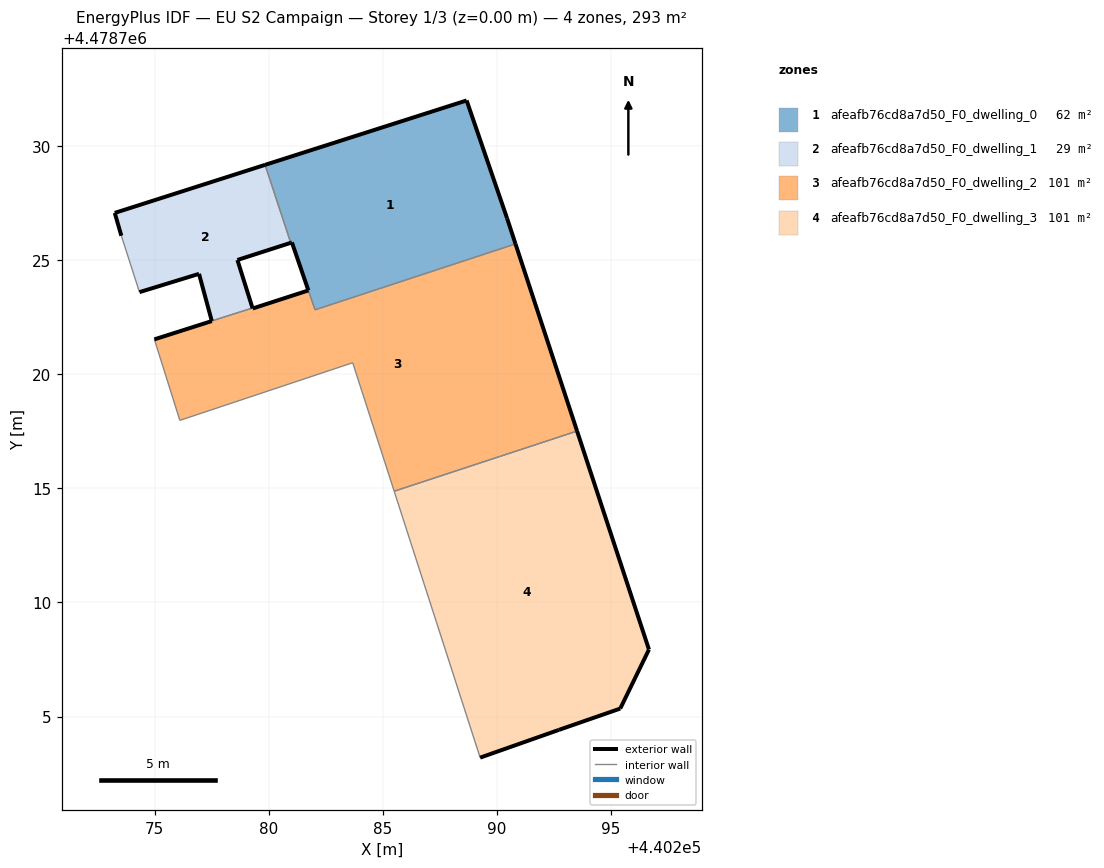
=== STOREY PLAN SPEC (per zone: floor XY polygon, exterior-wall plan segments, windows/doors) ===
zone 1: afeafb76cd8a7d50_F0_dwelling_0  (62.0 m²)
  floor: (440290.82, 4478725.71) (440290.45, 4478726.83) (440288.67, 4478732.00) (440279.84, 4478729.18) (440280.97, 4478725.76) (440281.02, 4478725.78) (440282.03, 4478722.83)
  exterior wall: (440288.67, 4478732.00) – (440290.45, 4478726.83)  [5.5 m]
  exterior wall: (440290.45, 4478726.83) – (440290.82, 4478725.71)  [1.2 m]
  exterior wall: (440281.74, 4478723.68) – (440281.74, 4478723.67)  [0.0 m]
  exterior wall: (440281.74, 4478723.68) – (440281.02, 4478725.78)  [2.2 m]
  exterior wall: (440281.02, 4478725.78) – (440280.97, 4478725.76)  [0.1 m]
  exterior wall: (440279.84, 4478729.18) – (440288.67, 4478732.00)  [9.3 m]
  interior walls: 3
zone 2: afeafb76cd8a7d50_F0_dwelling_1  (29.2 m²)
  floor: (440279.29, 4478722.91) (440278.63, 4478725.01) (440280.97, 4478725.76) (440279.84, 4478729.18) (440273.25, 4478727.07) (440273.54, 4478726.07) (440274.34, 4478723.60) (440276.95, 4478724.40) (440277.51, 4478722.34)
  exterior wall: (440280.97, 4478725.76) – (440278.63, 4478725.01)  [2.5 m]
  exterior wall: (440278.63, 4478725.01) – (440279.29, 4478722.91)  [2.2 m]
  exterior wall: (440277.51, 4478722.34) – (440276.95, 4478724.40)  [2.1 m]
  exterior wall: (440276.95, 4478724.40) – (440274.34, 4478723.60)  [2.7 m]
  exterior wall: (440273.54, 4478726.07) – (440273.25, 4478727.07)  [1.0 m]
  exterior wall: (440273.25, 4478727.07) – (440279.84, 4478729.18)  [6.9 m]
  interior walls: 3
zone 3: afeafb76cd8a7d50_F0_dwelling_2  (101.1 m²)
  floor: (440293.51, 4478717.51) (440290.82, 4478725.71) (440282.03, 4478722.83) (440281.74, 4478723.67) (440279.30, 4478722.88) (440279.29, 4478722.91) (440277.51, 4478722.33) (440274.99, 4478721.53) (440276.11, 4478717.98) (440283.68, 4478720.51) (440285.50, 4478714.88)
  exterior wall: (440274.99, 4478721.53) – (440277.51, 4478722.33)  [2.6 m]
  exterior wall: (440277.51, 4478722.34) – (440277.51, 4478722.33)  [0.0 m]
  exterior wall: (440279.29, 4478722.91) – (440279.30, 4478722.88)  [0.0 m]
  exterior wall: (440279.30, 4478722.88) – (440281.74, 4478723.67)  [2.6 m]
  exterior wall: (440290.82, 4478725.71) – (440293.51, 4478717.51)  [8.6 m]
  interior walls: 7
zone 4: afeafb76cd8a7d50_F0_dwelling_3  (101.2 m²)
  floor: (440295.41, 4478705.35) (440296.66, 4478707.94) (440293.51, 4478717.51) (440285.50, 4478714.88) (440289.27, 4478703.20) (440292.72, 4478704.42)
  exterior wall: (440293.51, 4478717.51) – (440296.66, 4478707.94)  [10.1 m]
  exterior wall: (440296.66, 4478707.94) – (440295.41, 4478705.35)  [2.9 m]
  exterior wall: (440295.41, 4478705.35) – (440292.72, 4478704.42)  [2.8 m]
  exterior wall: (440292.72, 4478704.42) – (440289.27, 4478703.20)  [3.7 m]
  interior walls: 2

=== DERIVED (storey summary) ===
Building: EU S2 Campaign
Storey: 1 of 3  (floor level z = 0.00 m)
Storey gross floor area: 293.5 m²
Zones on this storey: 4
  - afeafb76cd8a7d50_F0_dwelling_0: floor 62.0 m²; exterior wall 18.2 m (54.6 m²); WWR 0.0%
  - afeafb76cd8a7d50_F0_dwelling_1: floor 29.2 m²; exterior wall 17.5 m (52.5 m²); WWR 0.0%
  - afeafb76cd8a7d50_F0_dwelling_2: floor 101.1 m²; exterior wall 13.9 m (41.6 m²); WWR 0.0%
  - afeafb76cd8a7d50_F0_dwelling_3: floor 101.2 m²; exterior wall 19.5 m (58.4 m²); WWR 0.0%
Zone adjacency (shared interzone walls):
  - afeafb76cd8a7d50_F0_dwelling_0 ↔ afeafb76cd8a7d50_F0_dwelling_1
  - afeafb76cd8a7d50_F0_dwelling_0 ↔ afeafb76cd8a7d50_F0_dwelling_2
  - afeafb76cd8a7d50_F0_dwelling_1 ↔ afeafb76cd8a7d50_F0_dwelling_2
  - afeafb76cd8a7d50_F0_dwelling_2 ↔ afeafb76cd8a7d50_F0_dwelling_3